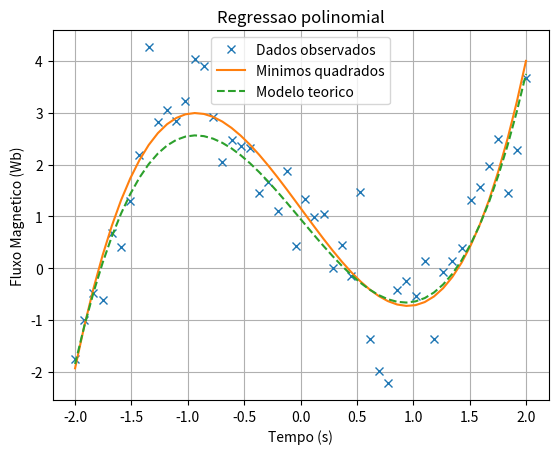

The matplotlib source for this figure:
import matplotlib.pyplot as plt
import numpy as np

# GERANDO DADOS DE ENTRADA -------------------------------------------------
# uma funcao qualquer
f = lambda x : x**3 - 13.0/5.0 * x + 0.95

# um eixo qualquer com 50 valores de -2 a 2
x = np.linspace(-2, 2, 50)					

# array de 50 valores aleatorios entre -0.8 e 0.8
ruido = 0.8 * np.random.randn(50)

# y tem valores proximos a f(x), 
# para simular dados coletados experimentalmente 
y = f(x) + ruido


# ESCRITA EM ARQUIVOS   ------------------------------------------------------
# abrir 'dados_coletados.txt' para escrita ('w')
arq = open('dados_coletados.txt', 'w')	

arq.write('X \t Y \n')
for i, j in zip(x, y):
    arq.write(str(i) + '\t' + str(j) + '\n')
arq.close()
#------------------------------------------------------------------------------


# LEITURA DE ARQUIVOS   -------------------------------------------------------
# abrir 'dados_coletados.txt' para leitura ('r')
arq = open('dados_coletados.txt', 'r')

# lista todas as linhas exceto a primeira
linhas = arq.readlines()[1:]	
arq.close()
#------------------------------------------------------------------------------


# TRATANDO ENTRADA DE ARQUIVOS   ----------------------------------------------
x, y = [], []
for linha in linhas:
    aux = linha.split()			# quebrando string por espacos
    x.append( float(aux[0]) )
    y.append( float(aux[1]) )


# EXEMPLO DE REGRESSAO POLINOMIAL ---------------------------------------------
# nump.array eh muito melhor para parte numerica
x = np.array(x)
y = np.array(y)

grau = 3
# np.polyfit faz regressao polinomial por minimos quadrados
coefs = np.polyfit(x, y, grau)

# coefs contem os coeficientes de [x^3, x^2, x^1, x^0]
coefs = coefs[::-1]		# invertendo vetor de coeficientes
# agora, coefs contem os coeficientes de [x^0, x^1, x^2, x^3]

# print(coefs)

def polinomio(x, coefs):
	"""
	Funcao em que, dado um valor x e uma lista de coeficientes [c0, c1, c2, ...],
	retorna o valor da funcao P(x) = c0*x^0 + c1*x^1, c2*x^2 + ... 
	
	Exemplo:
	>>> polinomio(2, [1, 2, 3])		# 1*(2)^0 + 2*(2)^1 + 3*(2)^2 
	17
	"""
	# Obs.: o texto entre aspas triplas (""") no inici o da funcao eh 
	# sua documentacao e pode ser acessada usando help(polinomio), tente!

	#----- Uma forma de fazer (sem enumerate): -------
	y = 0
	for i, c in enumerate(coefs):
		y += c * x**i

	#----- Outra forma de fazer (sem enumerate): -------
	# for i in range(len(coefs)):
	#	y += coefs[i] * x**i

	return y

# EXEMPLO DE PLOT DE GRAFICO --------------------------------------------------
# plotar os tres conjuntos de dados sobre o eixo x
plt.plot(x, y				   , 'x' , label='Dados observados' )
plt.plot(x, polinomio(x, coefs), '-' , label='Minimos quadrados')
plt.plot(x, f(x)			   , '--', label='Modelo teorico'   )

# demais detalhes graficos...
plt.xlabel('Tempo (s)')				# incluir etiqueta do eixo x
plt.ylabel('Fluxo Magnetico (Wb)')	# incluir etiqueta do eixo y
plt.legend(loc='best')				# incluir legenda (no 'melhor' local)
plt.title('Regressao polinomial')	# incluir titulo do Grafico
plt.grid()							# incluir linhas de grade no grafico

# salvar grafico atual em 'Analise.png'
plt.savefig('Analise.png', dpi=200)

# mostrar grafico atual
plt.show()
